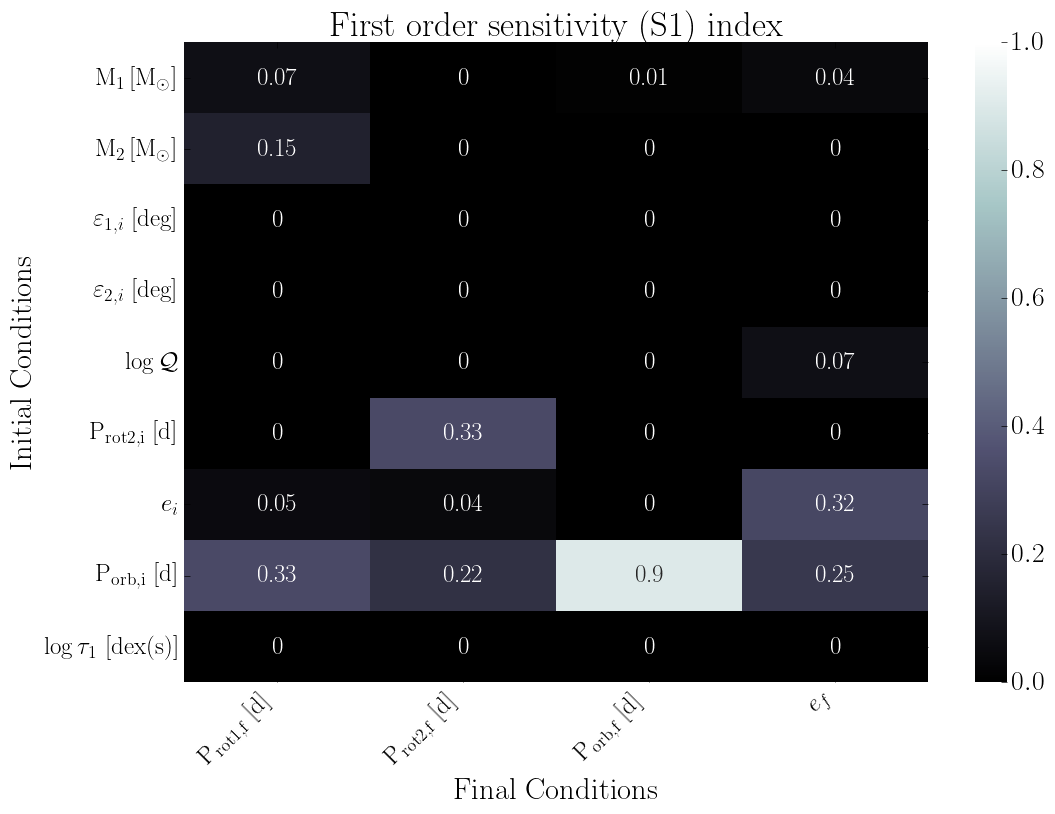

Values plotted in this chart, from the file beside it:
, final.primary.RotPer, final.secondary.RotPer, final.secondary.OrbPeriod, final.secondary.Eccentricity
primary.dMass, 0.07, 0.0, 0.01, 0.04
secondary.dMass, 0.15, 0.0, 0.0, 0.0
primary.dObliquity, 0.0, 0.0, 0.0, 0.0
secondary.dObliquity, 0.0, 0.0, 0.0, 0.0
secondary.dTidalQ, 0.0, 0.0, 0.0, 0.07
secondary.dRotPeriod, 0.0, 0.33, 0.0, 0.0
secondary.dEcc, 0.05, 0.04, 0.0, 0.32
secondary.dOrbPeriod, 0.33, 0.22, 0.9, 0.25
primary.dTidalTau, 0.0, 0.0, 0.0, 0.0
